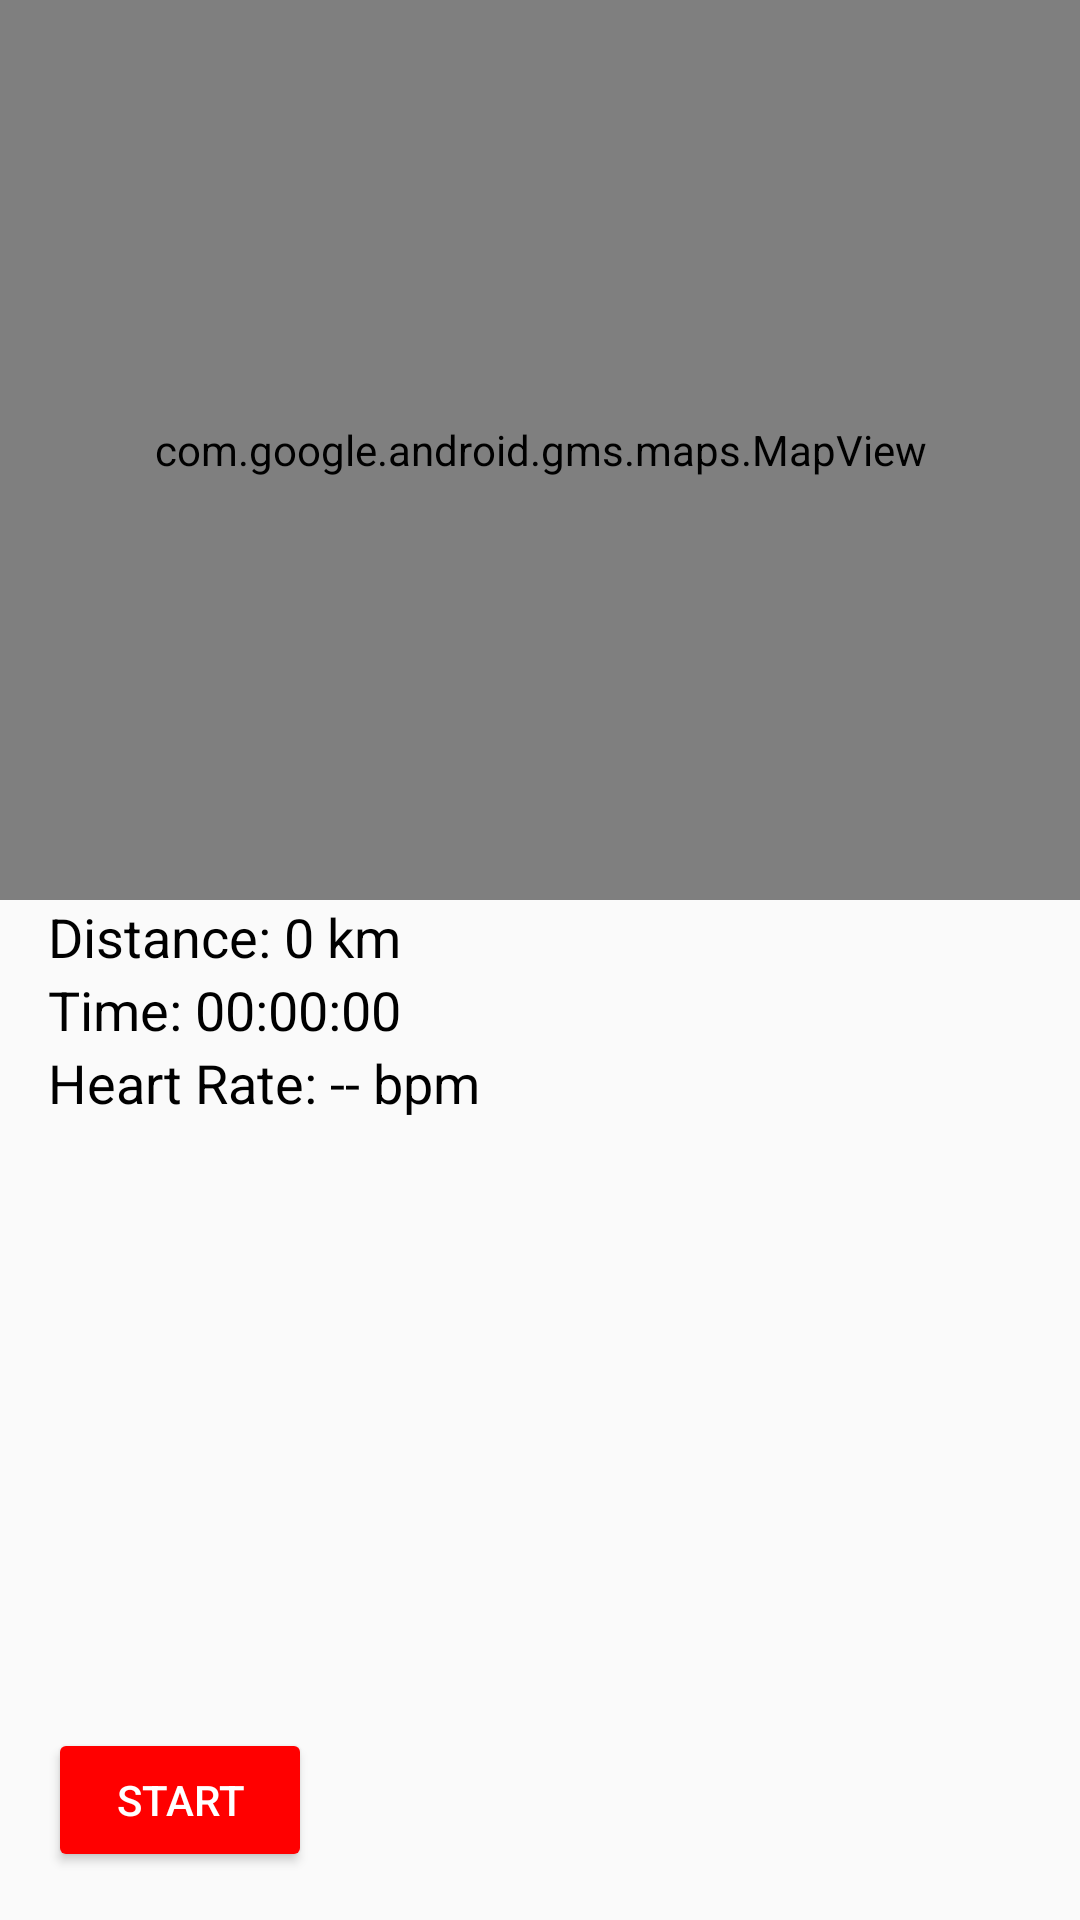

Reconstruct the res/layout file that produces this screen, plus the resources it refers to.
<!-- AndroidManifest.xml: application theme Theme.OTOT -->
<!-- res/layout/activity_running.xml -->
<?xml version="1.0" encoding="utf-8"?>
<RelativeLayout xmlns:android="http://schemas.android.com/apk/res/android"
    xmlns:tools="http://schemas.android.com/tools"
    android:layout_width="match_parent"
    android:layout_height="match_parent"
    tools:context=".RunningActivity">

    
    <com.google.android.gms.maps.MapView
        android:id="@+id/mapView"
        android:layout_width="match_parent"
        android:layout_height="300dp"
        android:layout_alignParentTop="true"/>

    
    <TextView
        android:id="@+id/tvDistance"
        android:layout_below="@id/mapView"
        android:layout_width="wrap_content"
        android:layout_height="wrap_content"
        android:layout_marginStart="16dp"
        android:text="Distance: 0 km"
        android:textColor="#000"
        android:textSize="18sp" />

    <TextView
        android:id="@+id/tvTime"
        android:layout_below="@id/tvDistance"
        android:layout_width="wrap_content"
        android:layout_height="wrap_content"
        android:layout_marginStart="16dp"
        android:text="Time: 00:00:00"
        android:textColor="#000"
        android:textSize="18sp" />

    <TextView
        android:id="@+id/tvHeartRate"
        android:layout_below="@id/tvTime"
        android:layout_width="wrap_content"
        android:layout_height="wrap_content"
        android:layout_marginStart="16dp"
        android:text="Heart Rate: -- bpm"
        android:textColor="#000"
        android:textSize="18sp" />

    
    <Button
        android:id="@+id/btnStart"
        android:layout_width="wrap_content"
        android:layout_height="wrap_content"
        android:layout_alignParentBottom="true"
        android:layout_margin="16dp"
        android:text="Start"
        android:backgroundTint="#FF0000"
        android:textColor="#FFF"/>

    <Button
        android:id="@+id/btnFinish"
        android:layout_width="wrap_content"
        android:layout_height="wrap_content"
        android:layout_alignParentBottom="true"
        android:layout_marginEnd="16dp"
        android:layout_toEndOf="@id/btnStart"
        android:text="Finish"
        android:backgroundTint="#FF0000"
        android:textColor="#FFF"
        android:visibility="gone"/>
</RelativeLayout>
<!-- resources referenced by this layout -->
<resources>
  <style name="Theme.OTOT" parent="Base.Theme.OTOT" />
  <style name="Base.Theme.OTOT" parent="Theme.AppCompat.Light.NoActionBar">
          
          
      </style>
</resources>
